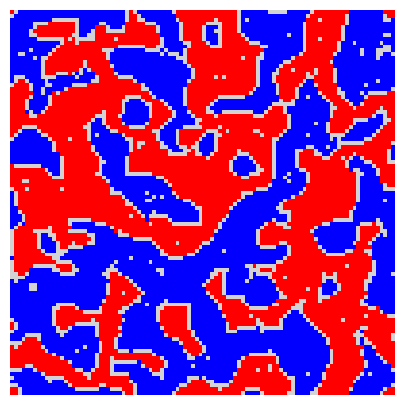

Recreate this plot in Python.
import numpy as np
import matplotlib.pyplot as plt
from matplotlib.colors import LinearSegmentedColormap

CLEAR = 0
RED = 1
BLUE = 2

class Town: 
    def __init__(self, w, h, similarity):
        self.w = w
        self.h = h
        # The cutoff point at which a house relocates if the fraction of similarly
        # coloured neighbouring houses to all neighbouring houses is too low. 
        self.similarity = similarity    
        self.grid = np.zeros((w, h))    # Represents the entire town.  
        
        self.not_clear = []             # Keeps track of which tiles have coloured houses on them.
        self.clear = []                 # Keeps track of which tiles do NOT have coloured houses.

    def init_grid(self, red_f, blue_f):
        sites = self.w * self.h
        
        # Add all of the positions to the list of clear tiles.
        for x in range(self.w):
            for y in range(self.h):
                self.clear.append((x, y))

        # Randomly distribute red and blue houses across the town.
        self.add_fraction(RED, red_f)
        self.add_fraction(BLUE, blue_f)
        
    # Randomly distributes houses across the town until a certain fraction of them are coloured. 
    def add_fraction(self, colour, fraction):
        number = 0
        sites = self.w * self.h
        
        while number < fraction * sites:
            # Place a coloured house on a random site. 
            self.random_place(colour)
            
            number +=1

    # Places a coloured house at a random empty position. 
    def random_place(self, colour):
        
        # Select a random empty tile. 
        i = np.random.randint(len(self.clear))
        x, y = self.clear[i]

        self.clear.pop(i)
        self.not_clear.append((x, y))
        
        self.grid[x][y] = colour

    # Returns the fraction of neighbours with the same colour house. 
    def fraction(self, colour, x, y):
        fraction = 0
        r, b = self.neighbours(x, y)
    
        if r == 0 and b == 0:
            fraction = 0                
        elif colour == RED:
            fraction = r / (r + b)
        elif colour == BLUE:
            fraction = b / (r + b)
            
        return fraction
                    
    # Calculates the number of red and blue neighbours that a house has. 
    # (The function checks all 8 surrounding tiles). 
    def neighbours(self, x, y):
        r = 0
        b = 0
        
        for xOffs in [-1, 0, 1]:
            for yOffs in [-1, 0, 1]:
                xpos = (x + xOffs + self.w) % self.w
                ypos = (y + yOffs + self.h) % self.h
                
                # Ignore the house we are at.
                if(xpos != x or ypos != y):
                    if self.grid[xpos][ypos] == RED:
                        r += 1
                    elif self.grid[xpos][ypos] == BLUE:
                        b += 1
        
        return r, b
                        
    def update(self):
        # Select a random house in the town.
        i = np.random.randint(len(self.not_clear))
        x, y = self.not_clear[i]
        
        # The house relocates to a random empty tile if the fraction of similarly
        # coloured neighbouring houses to all neighbouring houses is too low. 
        if self.fraction(self.grid[x][y], x, y) < self.similarity:  
            colour = self.grid[x][y]

            # Remove the house at (x, y).
            self.grid[x][y] = CLEAR
            self.clear.append((x, y))
            self.not_clear.pop(i)

            # Place a house of the same colour at a random position. 
            self.random_place(colour)
    

town = Town(w = 100, h = 100, similarity = 0.63)
town.init_grid(red_f = 0.43, blue_f = 0.43)

# Simulate the town.
for _ in range(300000):
    town.update()

# Plot the final town. 
fig = plt.figure(figsize=(5,5))
img = plt.imshow(town.grid, interpolation='nearest')
cmap = LinearSegmentedColormap.from_list('cmap', ['lightgrey', 'blue', 'red'])
img.set_cmap(cmap)
plt.axis('off')
plt.show()